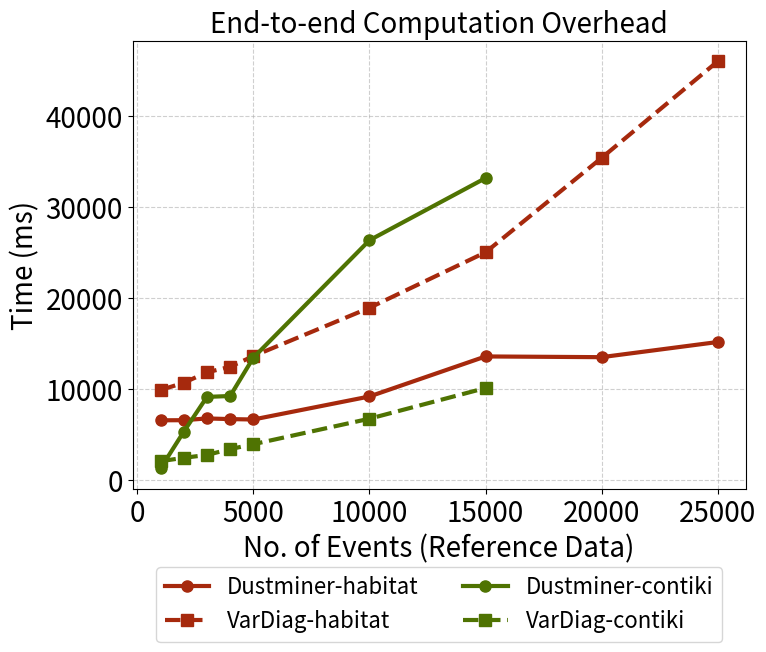

This figure's Python source:
import matplotlib.pyplot as plt

# APP = 'mamba' 
APP = 'contiki'

plt.rcParams.update({
    "font.size": 18,          # default text size
    "axes.titlesize": 24,     # title size
    "axes.labelsize": 24,     # x/y labels
    "xtick.labelsize": 20,    # tick labels
    "ytick.labelsize": 20,
    "legend.fontsize": 20,    # legend text
})

# Data from the table
# if APP == 'mamba':
#     events = [1000, 2000, 3000, 4000, 5000, 10000, 15000, 20000, 25000]
#     dust = [6557, 6568, 6762, 6689, 6645, 9175, 13576, 13496, 15162]
#     varl = [9882, 10681, 11829, 12440, 13613, 18923, 25020, 35400, 46010]
# elif APP == 'contiki':
#     events = [1000, 2000, 3000, 4000, 5000, 10000, 15000]
#     dust = [1262, 5298, 9128, 9229, 13442, 26345, 33180]
#     varl = [2061, 2432, 2750, 3390, 3930, 6732, 10104]

events_m = [1000, 2000, 3000, 4000, 5000, 10000, 15000, 20000, 25000]
dust_m = [6557, 6568, 6762, 6689, 6645, 9175, 13576, 13496, 15162]
varl_m = [9882, 10681, 11829, 12440, 13613, 18923, 25020, 35400, 46010]
events_c = [1000, 2000, 3000, 4000, 5000, 10000, 15000]
dust_c = [1262, 5298, 9128, 9229, 13442, 26345, 33180]
varl_c = [2061, 2432, 2750, 3390, 3930, 6732, 10104]

# Plot setup
plt.figure(figsize=(8, 7))
plt.plot(events_m, dust_m, 'o-', label='Dustminer-habitat', linewidth=3, markersize=8, color="#A6290D")
plt.plot(events_m, varl_m, 's--', label='VarDiag-habitat', linewidth=3, markersize=8, color="#A6290D")
plt.plot(events_c, dust_c, 'o-', label='Dustminer-contiki', linewidth=3, markersize=8, color="#4F7302")
plt.plot(events_c, varl_c, 's--', label='VarDiag-contiki', linewidth=3, markersize=8, color="#4F7302")

# Labels and title
plt.xlabel('No. of Events (Reference Data)', fontsize=20)
plt.ylabel('Time (ms)', fontsize=20)
plt.title('End-to-end Computation Overhead', fontsize=20)
plt.legend(loc='upper center', fontsize=16, bbox_to_anchor=(0.5, -0.15), fancybox=True, ncol=2)
plt.grid(True, linestyle='--', alpha=0.6)

# Optionally use logarithmic scale if the difference is large
# plt.yscale('log')

# Show plot
plt.tight_layout()
plt.show()
